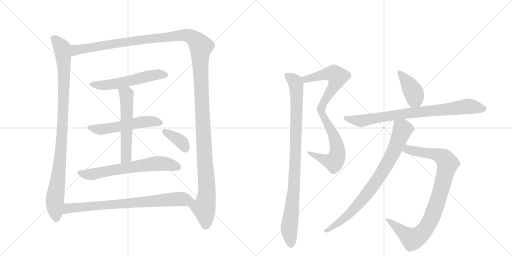
t = 0.00 s
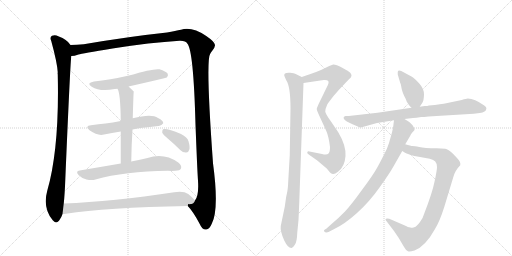
t = 2.45 s
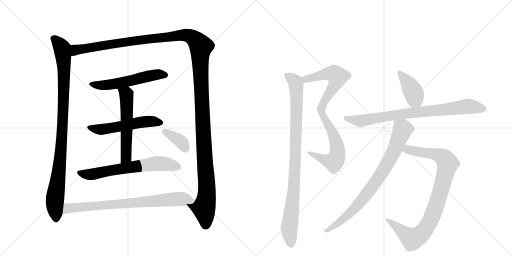
t = 4.90 s
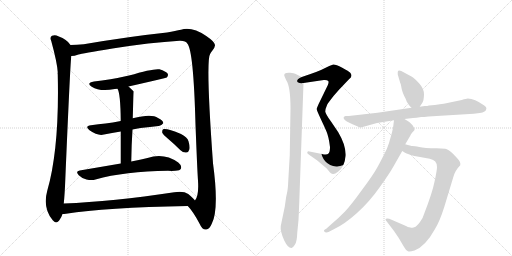
t = 7.35 s
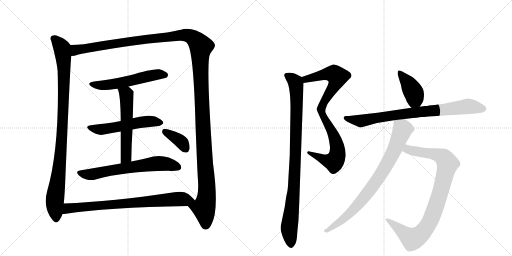
t = 9.80 s
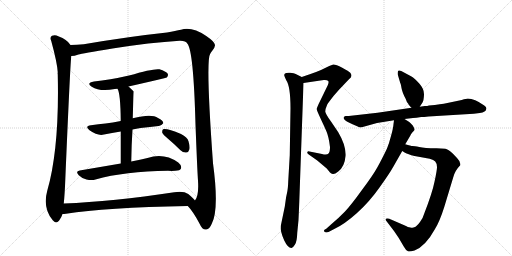
t = 12.25 s

The animated SVG that drew these frames (rendered in a browser with its animation timeline set to each time). Animation: 14 CSS @keyframes rules; one cycle of 12.25 s.

<svg version="1.1" viewBox="0 0 2048 1024" xmlns="http://www.w3.org/2000/svg">
  <g stroke="lightgray" stroke-dasharray="1,1" stroke-width="1" transform="scale(4, 4)">
    <line x1="0" y1="0" x2="256" y2="256"></line>
    <line x1="256" y1="0" x2="0" y2="256"></line>
    <line x1="128" y1="0" x2="128" y2="256"></line>
    <line x1="0" y1="128" x2="256" y2="128"></line>
    <line x1="256" y1="0" x2="512" y2="256"></line>
    <line x1="512" y1="0" x2="256" y2="256"></line>
    <line x1="384" y1="0" x2="384" y2="256"></line>
    <line x1="256" y1="128" x2="512" y2="128"></line>
  </g>
<g transform="scale(1, -1) translate(0, -850)">
   <style type="text/css">
    @keyframes keyframes0 {
      from {
       stroke: black;
       stroke-dashoffset: 990;
       stroke-width: 128;
       }
       76% {
       animation-timing-function: step-end;
       stroke: black;
       stroke-dashoffset: 0;
       stroke-width: 128;
       }
       to {
       stroke: black;
       stroke-width: 1024;
       }
       }
       #make-me-a-hanzi-animation-0 {
         animation: keyframes0 1.055664s both;
         animation-delay: 0.000000s;
         animation-timing-function: linear;
       }
    @keyframes keyframes1 {
      from {
       stroke: black;
       stroke-dashoffset: 1514;
       stroke-width: 128;
       }
       83% {
       animation-timing-function: step-end;
       stroke: black;
       stroke-dashoffset: 0;
       stroke-width: 128;
       }
       to {
       stroke: black;
       stroke-width: 1024;
       }
       }
       #make-me-a-hanzi-animation-1 {
         animation: keyframes1 1.482096s both;
         animation-delay: 1.055664s;
         animation-timing-function: linear;
       }
    @keyframes keyframes2 {
      from {
       stroke: black;
       stroke-dashoffset: 556;
       stroke-width: 128;
       }
       64% {
       animation-timing-function: step-end;
       stroke: black;
       stroke-dashoffset: 0;
       stroke-width: 128;
       }
       to {
       stroke: black;
       stroke-width: 1024;
       }
       }
       #make-me-a-hanzi-animation-2 {
         animation: keyframes2 0.702474s both;
         animation-delay: 2.537760s;
         animation-timing-function: linear;
       }
    @keyframes keyframes3 {
      from {
       stroke: black;
       stroke-dashoffset: 544;
       stroke-width: 128;
       }
       64% {
       animation-timing-function: step-end;
       stroke: black;
       stroke-dashoffset: 0;
       stroke-width: 128;
       }
       to {
       stroke: black;
       stroke-width: 1024;
       }
       }
       #make-me-a-hanzi-animation-3 {
         animation: keyframes3 0.692708s both;
         animation-delay: 3.240234s;
         animation-timing-function: linear;
       }
    @keyframes keyframes4 {
      from {
       stroke: black;
       stroke-dashoffset: 566;
       stroke-width: 128;
       }
       65% {
       animation-timing-function: step-end;
       stroke: black;
       stroke-dashoffset: 0;
       stroke-width: 128;
       }
       to {
       stroke: black;
       stroke-width: 1024;
       }
       }
       #make-me-a-hanzi-animation-4 {
         animation: keyframes4 0.710612s both;
         animation-delay: 3.932943s;
         animation-timing-function: linear;
       }
    @keyframes keyframes5 {
      from {
       stroke: black;
       stroke-dashoffset: 656;
       stroke-width: 128;
       }
       68% {
       animation-timing-function: step-end;
       stroke: black;
       stroke-dashoffset: 0;
       stroke-width: 128;
       }
       to {
       stroke: black;
       stroke-width: 1024;
       }
       }
       #make-me-a-hanzi-animation-5 {
         animation: keyframes5 0.783854s both;
         animation-delay: 4.643555s;
         animation-timing-function: linear;
       }
    @keyframes keyframes6 {
      from {
       stroke: black;
       stroke-dashoffset: 373;
       stroke-width: 128;
       }
       55% {
       animation-timing-function: step-end;
       stroke: black;
       stroke-dashoffset: 0;
       stroke-width: 128;
       }
       to {
       stroke: black;
       stroke-width: 1024;
       }
       }
       #make-me-a-hanzi-animation-6 {
         animation: keyframes6 0.553548s both;
         animation-delay: 5.427409s;
         animation-timing-function: linear;
       }
    @keyframes keyframes7 {
      from {
       stroke: black;
       stroke-dashoffset: 780;
       stroke-width: 128;
       }
       72% {
       animation-timing-function: step-end;
       stroke: black;
       stroke-dashoffset: 0;
       stroke-width: 128;
       }
       to {
       stroke: black;
       stroke-width: 1024;
       }
       }
       #make-me-a-hanzi-animation-7 {
         animation: keyframes7 0.884766s both;
         animation-delay: 5.980957s;
         animation-timing-function: linear;
       }
    @keyframes keyframes8 {
      from {
       stroke: black;
       stroke-dashoffset: 880;
       stroke-width: 128;
       }
       74% {
       animation-timing-function: step-end;
       stroke: black;
       stroke-dashoffset: 0;
       stroke-width: 128;
       }
       to {
       stroke: black;
       stroke-width: 1024;
       }
       }
       #make-me-a-hanzi-animation-8 {
         animation: keyframes8 0.966146s both;
         animation-delay: 6.865723s;
         animation-timing-function: linear;
       }
    @keyframes keyframes9 {
      from {
       stroke: black;
       stroke-dashoffset: 956;
       stroke-width: 128;
       }
       76% {
       animation-timing-function: step-end;
       stroke: black;
       stroke-dashoffset: 0;
       stroke-width: 128;
       }
       to {
       stroke: black;
       stroke-width: 1024;
       }
       }
       #make-me-a-hanzi-animation-9 {
         animation: keyframes9 1.027995s both;
         animation-delay: 7.831868s;
         animation-timing-function: linear;
       }
    @keyframes keyframes10 {
      from {
       stroke: black;
       stroke-dashoffset: 403;
       stroke-width: 128;
       }
       57% {
       animation-timing-function: step-end;
       stroke: black;
       stroke-dashoffset: 0;
       stroke-width: 128;
       }
       to {
       stroke: black;
       stroke-width: 1024;
       }
       }
       #make-me-a-hanzi-animation-10 {
         animation: keyframes10 0.577962s both;
         animation-delay: 8.859863s;
         animation-timing-function: linear;
       }
    @keyframes keyframes11 {
      from {
       stroke: black;
       stroke-dashoffset: 810;
       stroke-width: 128;
       }
       73% {
       animation-timing-function: step-end;
       stroke: black;
       stroke-dashoffset: 0;
       stroke-width: 128;
       }
       to {
       stroke: black;
       stroke-width: 1024;
       }
       }
       #make-me-a-hanzi-animation-11 {
         animation: keyframes11 0.909180s both;
         animation-delay: 9.437826s;
         animation-timing-function: linear;
       }
    @keyframes keyframes12 {
      from {
       stroke: black;
       stroke-dashoffset: 912;
       stroke-width: 128;
       }
       75% {
       animation-timing-function: step-end;
       stroke: black;
       stroke-dashoffset: 0;
       stroke-width: 128;
       }
       to {
       stroke: black;
       stroke-width: 1024;
       }
       }
       #make-me-a-hanzi-animation-12 {
         animation: keyframes12 0.992188s both;
         animation-delay: 10.347005s;
         animation-timing-function: linear;
       }
    @keyframes keyframes13 {
      from {
       stroke: black;
       stroke-dashoffset: 813;
       stroke-width: 128;
       }
       73% {
       animation-timing-function: step-end;
       stroke: black;
       stroke-dashoffset: 0;
       stroke-width: 128;
       }
       to {
       stroke: black;
       stroke-width: 1024;
       }
       }
       #make-me-a-hanzi-animation-13 {
         animation: keyframes13 0.911621s both;
         animation-delay: 11.339193s;
         animation-timing-function: linear;
       }
</style>
<path d="M 282 670 Q 270 691 233 705 Q 221 712 208 707 Q 198 701 205 686 Q 229 598 231 561 Q 230 558 231 552 Q 238 258 189 87 Q 170 18 211 -31 Q 223 -47 236 -33 Q 246 -20 250 -6 L 255 36 Q 259 73 261 128 Q 280 576 285 626 C 287 656 288 664 282 670 Z" fill="lightgray"></path> 
<path d="M 751 26 Q 772 5 799 -46 Q 809 -70 825 -68 Q 838 -67 847 -45 Q 877 12 852 197 Q 822 611 841 635 Q 844 642 849 647 Q 861 662 860 670 Q 859 683 825 706 Q 767 745 724 731 Q 703 727 668 720 Q 517 704 335 673 Q 307 670 282 670 C 252 669 256 620 285 626 Q 297 626 314 632 Q 327 636 450 656 Q 601 680 718 687 Q 743 688 749 676 Q 774 651 782 351 Q 789 170 792 127 Q 796 67 780 48 C 771 19 735 46 751 26 Z" fill="lightgray"></path> 
<path d="M 514 504 Q 664 538 667 540 Q 674 547 671 555 Q 664 565 638 573 Q 614 577 516 548 Q 438 530 376 524 Q 343 518 367 503 Q 400 482 459 494 Q 463 495 470 495 L 514 504 Z" fill="lightgray"></path> 
<path d="M 530 332 Q 545 336 562 338 Q 602 342 634 346 Q 644 345 653 357 Q 654 367 632 378 Q 607 397 531 377 L 483 366 Q 450 360 422 356 Q 394 353 364 349 Q 337 346 358 329 Q 392 305 416 312 Q 447 319 483 324 L 530 332 Z" fill="lightgray"></path> 
<path d="M 525 204 Q 526 273 530 332 L 531 377 Q 534 483 535 484 Q 523 496 514 504 C 492 524 459 523 470 495 Q 482 477 483 366 L 483 324 Q 483 273 483 196 C 483 166 525 174 525 204 Z" fill="lightgray"></path> 
<path d="M 483 196 Q 407 183 319 168 Q 300 165 315 149 Q 328 136 346 132 Q 367 128 382 132 Q 499 165 672 167 Q 687 166 701 167 Q 720 167 724 176 Q 728 188 713 200 Q 656 240 590 218 Q 562 212 525 204 L 483 196 Z" fill="lightgray"></path> 
<path d="M 672 295 Q 697 274 722 249 Q 732 239 745 240 Q 754 240 757 251 Q 761 261 754 285 Q 750 301 724 314 Q 667 338 652 333 Q 648 329 649 319 Q 652 312 672 295 Z" fill="lightgray"></path> 
<path d="M 250 -6 Q 256 -6 264 -5 Q 420 20 751 26 C 781 27 799 27 780 48 Q 773 58 753 74 Q 734 87 697 81 Q 451 44 255 36 C 225 35 220 -9 250 -6 Z" fill="lightgray"></path> 
<path d="M 1214 518 L 1295 530 Q 1308 531 1312 527 Q 1317 523 1311 509 L 1275 435 Q 1267 418 1267 414 Q 1267 410 1275 392 L 1285 370 Q 1297 345 1306 324 Q 1315 303 1320 262 Q 1320 242 1314 236 Q 1308 229 1288 234 L 1238 244 Q 1231 246 1229 241 Q 1228 236 1235 232 L 1269 208 L 1307 176 L 1320 160 Q 1325 155 1331 154 Q 1338 152 1353 164 Q 1379 184 1382 226 Q 1385 267 1353 321 L 1324 364 Q 1302 394 1301 404 Q 1301 414 1309 432 Q 1313 439 1335 467 Q 1358 494 1374 510 L 1395 532 Q 1406 541 1406 547 Q 1406 553 1401 559 Q 1396 565 1369 579 Q 1342 593 1333 592 Q 1325 590 1317 586 L 1284 570 Q 1263 561 1242 554 L 1207 542 C 1179 532 1184 514 1214 518 Z" fill="lightgray"></path> 
<path d="M 1197 40 L 1214 518 C 1215 538 1215 538 1207 542 L 1183 554 Q 1177 557 1161 559 Q 1145 560 1140 556 Q 1136 552 1137 548 Q 1138 543 1145 529 Q 1162 505 1162 416 L 1159 229 L 1153 126 Q 1152 95 1148 78 Q 1144 61 1143 51 L 1139 23 L 1123 -54 Q 1120 -74 1137 -112 Q 1152 -143 1166 -142 Q 1172 -141 1180 -128 Q 1188 -115 1189 -81 L 1194 -30 Q 1195 -10 1197 40 Z" fill="lightgray"></path> 
<path d="M 1679 423 L 1690 440 Q 1695 447 1696 471 Q 1697 494 1677 516 Q 1657 538 1646 544 L 1605 566 Q 1597 570 1593 567 Q 1590 564 1591 552 L 1601 518 Q 1603 516 1606 498 Q 1609 480 1623 454 Q 1627 440 1633 435 Q 1634 431 1646 419 C 1664 400 1664 400 1679 423 Z" fill="lightgray"></path> 
<path d="M 1714 384 L 1895 395 L 1919 398 Q 1944 402 1945 414 Q 1948 420 1937 428 Q 1898 456 1871 456 Q 1866 456 1847 450 L 1775 435 L 1759 433 Q 1741 429 1716 428 Q 1710 426 1699 426 L 1679 423 L 1646 419 L 1510 399 L 1395 386 L 1382 386 Q 1371 383 1376 374 Q 1382 365 1410 353 L 1431 344 Q 1439 339 1447 341 L 1508 358 L 1576 369 L 1618 374 L 1652 378 Q 1663 378 1685 382 Q 1694 382 1714 384 Z" fill="lightgray"></path> 
<path d="M 1609 246 L 1620 239 Q 1631 233 1658 226 L 1719 215 Q 1735 211 1741 204 Q 1748 196 1748 182 Q 1748 168 1738 123 Q 1729 78 1697 -4 Q 1693 -20 1680 -38 Q 1667 -56 1657 -59 Q 1653 -62 1641 -60 Q 1630 -59 1624 -54 L 1557 -25 Q 1548 -22 1544 -25 Q 1539 -28 1547 -36 L 1576 -74 L 1595 -102 L 1615 -136 Q 1623 -151 1632 -155 Q 1637 -158 1658 -152 Q 1702 -135 1740 -66 Q 1759 -35 1777 22 L 1813 141 Q 1820 168 1841 189 Q 1844 202 1828 218 L 1812 235 Q 1793 253 1781 255 L 1746 257 Q 1697 257 1677 262 Q 1657 266 1650 266 Q 1644 266 1621 273 C 1592 281 1583 261 1609 246 Z" fill="lightgray"></path> 
<path d="M 1576 369 L 1574 354 Q 1573 337 1564 306 Q 1556 275 1548 256 Q 1526 210 1509 180 Q 1492 149 1447 89 Q 1403 28 1379 3 Q 1355 -22 1324 -48 L 1305 -65 Q 1292 -71 1297 -76 Q 1303 -82 1314 -78 L 1337 -66 Q 1378 -47 1428 -2 Q 1478 43 1518 100 Q 1558 156 1572 181 L 1609 246 L 1621 273 L 1641 307 Q 1643 312 1649 320 Q 1656 327 1658 330 Q 1660 333 1651 348 Q 1643 358 1637 362 L 1618 374 C 1593 390 1580 398 1576 369 Z" fill="lightgray"></path> 
      <clipPath id="make-me-a-hanzi-clip-0">
      <path d="M 282 670 Q 270 691 233 705 Q 221 712 208 707 Q 198 701 205 686 Q 229 598 231 561 Q 230 558 231 552 Q 238 258 189 87 Q 170 18 211 -31 Q 223 -47 236 -33 Q 246 -20 250 -6 L 255 36 Q 259 73 261 128 Q 280 576 285 626 C 287 656 288 664 282 670 Z" fill="lightgray"></path>
      </clipPath>
      <path clip-path="url(#make-me-a-hanzi-clip-0)" d="M 216 695 L 248 657 L 256 573 L 246 271 L 219 46 L 224 -25 " fill="none" id="make-me-a-hanzi-animation-0" stroke-dasharray="862 1724" stroke-linecap="round"></path>

      <clipPath id="make-me-a-hanzi-clip-1">
      <path d="M 751 26 Q 772 5 799 -46 Q 809 -70 825 -68 Q 838 -67 847 -45 Q 877 12 852 197 Q 822 611 841 635 Q 844 642 849 647 Q 861 662 860 670 Q 859 683 825 706 Q 767 745 724 731 Q 703 727 668 720 Q 517 704 335 673 Q 307 670 282 670 C 252 669 256 620 285 626 Q 297 626 314 632 Q 327 636 450 656 Q 601 680 718 687 Q 743 688 749 676 Q 774 651 782 351 Q 789 170 792 127 Q 796 67 780 48 C 771 19 735 46 751 26 Z" fill="lightgray"></path>
      </clipPath>
      <path clip-path="url(#make-me-a-hanzi-clip-1)" d="M 291 634 L 303 650 L 346 658 L 722 709 L 764 704 L 798 673 L 804 664 L 803 532 L 828 101 L 825 52 L 815 18 L 823 -49 " fill="none" id="make-me-a-hanzi-animation-1" stroke-dasharray="1386 2772" stroke-linecap="round"></path>

      <clipPath id="make-me-a-hanzi-clip-2">
      <path d="M 514 504 Q 664 538 667 540 Q 674 547 671 555 Q 664 565 638 573 Q 614 577 516 548 Q 438 530 376 524 Q 343 518 367 503 Q 400 482 459 494 Q 463 495 470 495 L 514 504 Z" fill="lightgray"></path>
      </clipPath>
      <path clip-path="url(#make-me-a-hanzi-clip-2)" d="M 369 515 L 390 509 L 430 510 L 524 526 L 618 551 L 663 549 " fill="none" id="make-me-a-hanzi-animation-2" stroke-dasharray="428 856" stroke-linecap="round"></path>

      <clipPath id="make-me-a-hanzi-clip-3">
      <path d="M 530 332 Q 545 336 562 338 Q 602 342 634 346 Q 644 345 653 357 Q 654 367 632 378 Q 607 397 531 377 L 483 366 Q 450 360 422 356 Q 394 353 364 349 Q 337 346 358 329 Q 392 305 416 312 Q 447 319 483 324 L 530 332 Z" fill="lightgray"></path>
      </clipPath>
      <path clip-path="url(#make-me-a-hanzi-clip-3)" d="M 359 340 L 407 332 L 581 364 L 643 359 " fill="none" id="make-me-a-hanzi-animation-3" stroke-dasharray="416 832" stroke-linecap="round"></path>

      <clipPath id="make-me-a-hanzi-clip-4">
      <path d="M 525 204 Q 526 273 530 332 L 531 377 Q 534 483 535 484 Q 523 496 514 504 C 492 524 459 523 470 495 Q 482 477 483 366 L 483 324 Q 483 273 483 196 C 483 166 525 174 525 204 Z" fill="lightgray"></path>
      </clipPath>
      <path clip-path="url(#make-me-a-hanzi-clip-4)" d="M 478 496 L 506 471 L 509 392 L 505 227 L 489 204 " fill="none" id="make-me-a-hanzi-animation-4" stroke-dasharray="438 876" stroke-linecap="round"></path>

      <clipPath id="make-me-a-hanzi-clip-5">
      <path d="M 483 196 Q 407 183 319 168 Q 300 165 315 149 Q 328 136 346 132 Q 367 128 382 132 Q 499 165 672 167 Q 687 166 701 167 Q 720 167 724 176 Q 728 188 713 200 Q 656 240 590 218 Q 562 212 525 204 L 483 196 Z" fill="lightgray"></path>
      </clipPath>
      <path clip-path="url(#make-me-a-hanzi-clip-5)" d="M 318 158 L 373 154 L 632 196 L 668 194 L 713 181 " fill="none" id="make-me-a-hanzi-animation-5" stroke-dasharray="528 1056" stroke-linecap="round"></path>

      <clipPath id="make-me-a-hanzi-clip-6">
      <path d="M 672 295 Q 697 274 722 249 Q 732 239 745 240 Q 754 240 757 251 Q 761 261 754 285 Q 750 301 724 314 Q 667 338 652 333 Q 648 329 649 319 Q 652 312 672 295 Z" fill="lightgray"></path>
      </clipPath>
      <path clip-path="url(#make-me-a-hanzi-clip-6)" d="M 657 325 L 719 288 L 745 252 " fill="none" id="make-me-a-hanzi-animation-6" stroke-dasharray="245 490" stroke-linecap="round"></path>

      <clipPath id="make-me-a-hanzi-clip-7">
      <path d="M 250 -6 Q 256 -6 264 -5 Q 420 20 751 26 C 781 27 799 27 780 48 Q 773 58 753 74 Q 734 87 697 81 Q 451 44 255 36 C 225 35 220 -9 250 -6 Z" fill="lightgray"></path>
      </clipPath>
      <path clip-path="url(#make-me-a-hanzi-clip-7)" d="M 257 0 L 273 17 L 320 22 L 709 54 L 772 48 " fill="none" id="make-me-a-hanzi-animation-7" stroke-dasharray="652 1304" stroke-linecap="round"></path>

      <clipPath id="make-me-a-hanzi-clip-8">
      <path d="M 1214 518 L 1295 530 Q 1308 531 1312 527 Q 1317 523 1311 509 L 1275 435 Q 1267 418 1267 414 Q 1267 410 1275 392 L 1285 370 Q 1297 345 1306 324 Q 1315 303 1320 262 Q 1320 242 1314 236 Q 1308 229 1288 234 L 1238 244 Q 1231 246 1229 241 Q 1228 236 1235 232 L 1269 208 L 1307 176 L 1320 160 Q 1325 155 1331 154 Q 1338 152 1353 164 Q 1379 184 1382 226 Q 1385 267 1353 321 L 1324 364 Q 1302 394 1301 404 Q 1301 414 1309 432 Q 1313 439 1335 467 Q 1358 494 1374 510 L 1395 532 Q 1406 541 1406 547 Q 1406 553 1401 559 Q 1396 565 1369 579 Q 1342 593 1333 592 Q 1325 590 1317 586 L 1284 570 Q 1263 561 1242 554 L 1207 542 C 1179 532 1184 514 1214 518 Z" fill="lightgray"></path>
      </clipPath>
      <path clip-path="url(#make-me-a-hanzi-clip-8)" d="M 1215 538 L 1224 533 L 1325 556 L 1336 555 L 1350 543 L 1341 514 L 1286 422 L 1285 405 L 1338 303 L 1349 262 L 1347 223 L 1336 203 L 1321 205 L 1235 238 " fill="none" id="make-me-a-hanzi-animation-8" stroke-dasharray="752 1504" stroke-linecap="round"></path>

      <clipPath id="make-me-a-hanzi-clip-9">
      <path d="M 1197 40 L 1214 518 C 1215 538 1215 538 1207 542 L 1183 554 Q 1177 557 1161 559 Q 1145 560 1140 556 Q 1136 552 1137 548 Q 1138 543 1145 529 Q 1162 505 1162 416 L 1159 229 L 1153 126 Q 1152 95 1148 78 Q 1144 61 1143 51 L 1139 23 L 1123 -54 Q 1120 -74 1137 -112 Q 1152 -143 1166 -142 Q 1172 -141 1180 -128 Q 1188 -115 1189 -81 L 1194 -30 Q 1195 -10 1197 40 Z" fill="lightgray"></path>
      </clipPath>
      <path clip-path="url(#make-me-a-hanzi-clip-9)" d="M 1147 549 L 1182 521 L 1187 463 L 1177 113 L 1157 -53 L 1164 -132 " fill="none" id="make-me-a-hanzi-animation-9" stroke-dasharray="828 1656" stroke-linecap="round"></path>

      <clipPath id="make-me-a-hanzi-clip-10">
      <path d="M 1679 423 L 1690 440 Q 1695 447 1696 471 Q 1697 494 1677 516 Q 1657 538 1646 544 L 1605 566 Q 1597 570 1593 567 Q 1590 564 1591 552 L 1601 518 Q 1603 516 1606 498 Q 1609 480 1623 454 Q 1627 440 1633 435 Q 1634 431 1646 419 C 1664 400 1664 400 1679 423 Z" fill="lightgray"></path>
      </clipPath>
      <path clip-path="url(#make-me-a-hanzi-clip-10)" d="M 1598 559 L 1651 487 L 1672 433 " fill="none" id="make-me-a-hanzi-animation-10" stroke-dasharray="275 550" stroke-linecap="round"></path>

      <clipPath id="make-me-a-hanzi-clip-11">
      <path d="M 1714 384 L 1895 395 L 1919 398 Q 1944 402 1945 414 Q 1948 420 1937 428 Q 1898 456 1871 456 Q 1866 456 1847 450 L 1775 435 L 1759 433 Q 1741 429 1716 428 Q 1710 426 1699 426 L 1679 423 L 1646 419 L 1510 399 L 1395 386 L 1382 386 Q 1371 383 1376 374 Q 1382 365 1410 353 L 1431 344 Q 1439 339 1447 341 L 1508 358 L 1576 369 L 1618 374 L 1652 378 Q 1663 378 1685 382 Q 1694 382 1714 384 Z" fill="lightgray"></path>
      </clipPath>
      <path clip-path="url(#make-me-a-hanzi-clip-11)" d="M 1385 377 L 1443 366 L 1581 390 L 1863 424 L 1933 416 " fill="none" id="make-me-a-hanzi-animation-11" stroke-dasharray="682 1364" stroke-linecap="round"></path>

      <clipPath id="make-me-a-hanzi-clip-12">
      <path d="M 1609 246 L 1620 239 Q 1631 233 1658 226 L 1719 215 Q 1735 211 1741 204 Q 1748 196 1748 182 Q 1748 168 1738 123 Q 1729 78 1697 -4 Q 1693 -20 1680 -38 Q 1667 -56 1657 -59 Q 1653 -62 1641 -60 Q 1630 -59 1624 -54 L 1557 -25 Q 1548 -22 1544 -25 Q 1539 -28 1547 -36 L 1576 -74 L 1595 -102 L 1615 -136 Q 1623 -151 1632 -155 Q 1637 -158 1658 -152 Q 1702 -135 1740 -66 Q 1759 -35 1777 22 L 1813 141 Q 1820 168 1841 189 Q 1844 202 1828 218 L 1812 235 Q 1793 253 1781 255 L 1746 257 Q 1697 257 1677 262 Q 1657 266 1650 266 Q 1644 266 1621 273 C 1592 281 1583 261 1609 246 Z" fill="lightgray"></path>
      </clipPath>
      <path clip-path="url(#make-me-a-hanzi-clip-12)" d="M 1619 250 L 1737 234 L 1773 220 L 1790 194 L 1782 159 L 1737 6 L 1720 -35 L 1688 -83 L 1650 -106 L 1551 -29 " fill="none" id="make-me-a-hanzi-animation-12" stroke-dasharray="784 1568" stroke-linecap="round"></path>

      <clipPath id="make-me-a-hanzi-clip-13">
      <path d="M 1576 369 L 1574 354 Q 1573 337 1564 306 Q 1556 275 1548 256 Q 1526 210 1509 180 Q 1492 149 1447 89 Q 1403 28 1379 3 Q 1355 -22 1324 -48 L 1305 -65 Q 1292 -71 1297 -76 Q 1303 -82 1314 -78 L 1337 -66 Q 1378 -47 1428 -2 Q 1478 43 1518 100 Q 1558 156 1572 181 L 1609 246 L 1621 273 L 1641 307 Q 1643 312 1649 320 Q 1656 327 1658 330 Q 1660 333 1651 348 Q 1643 358 1637 362 L 1618 374 C 1593 390 1580 398 1576 369 Z" fill="lightgray"></path>
      </clipPath>
      <path clip-path="url(#make-me-a-hanzi-clip-13)" d="M 1584 360 L 1611 332 L 1580 254 L 1522 150 L 1467 73 L 1409 6 L 1360 -37 L 1303 -72 " fill="none" id="make-me-a-hanzi-animation-13" stroke-dasharray="685 1370" stroke-linecap="round"></path>

</g>
</svg>
